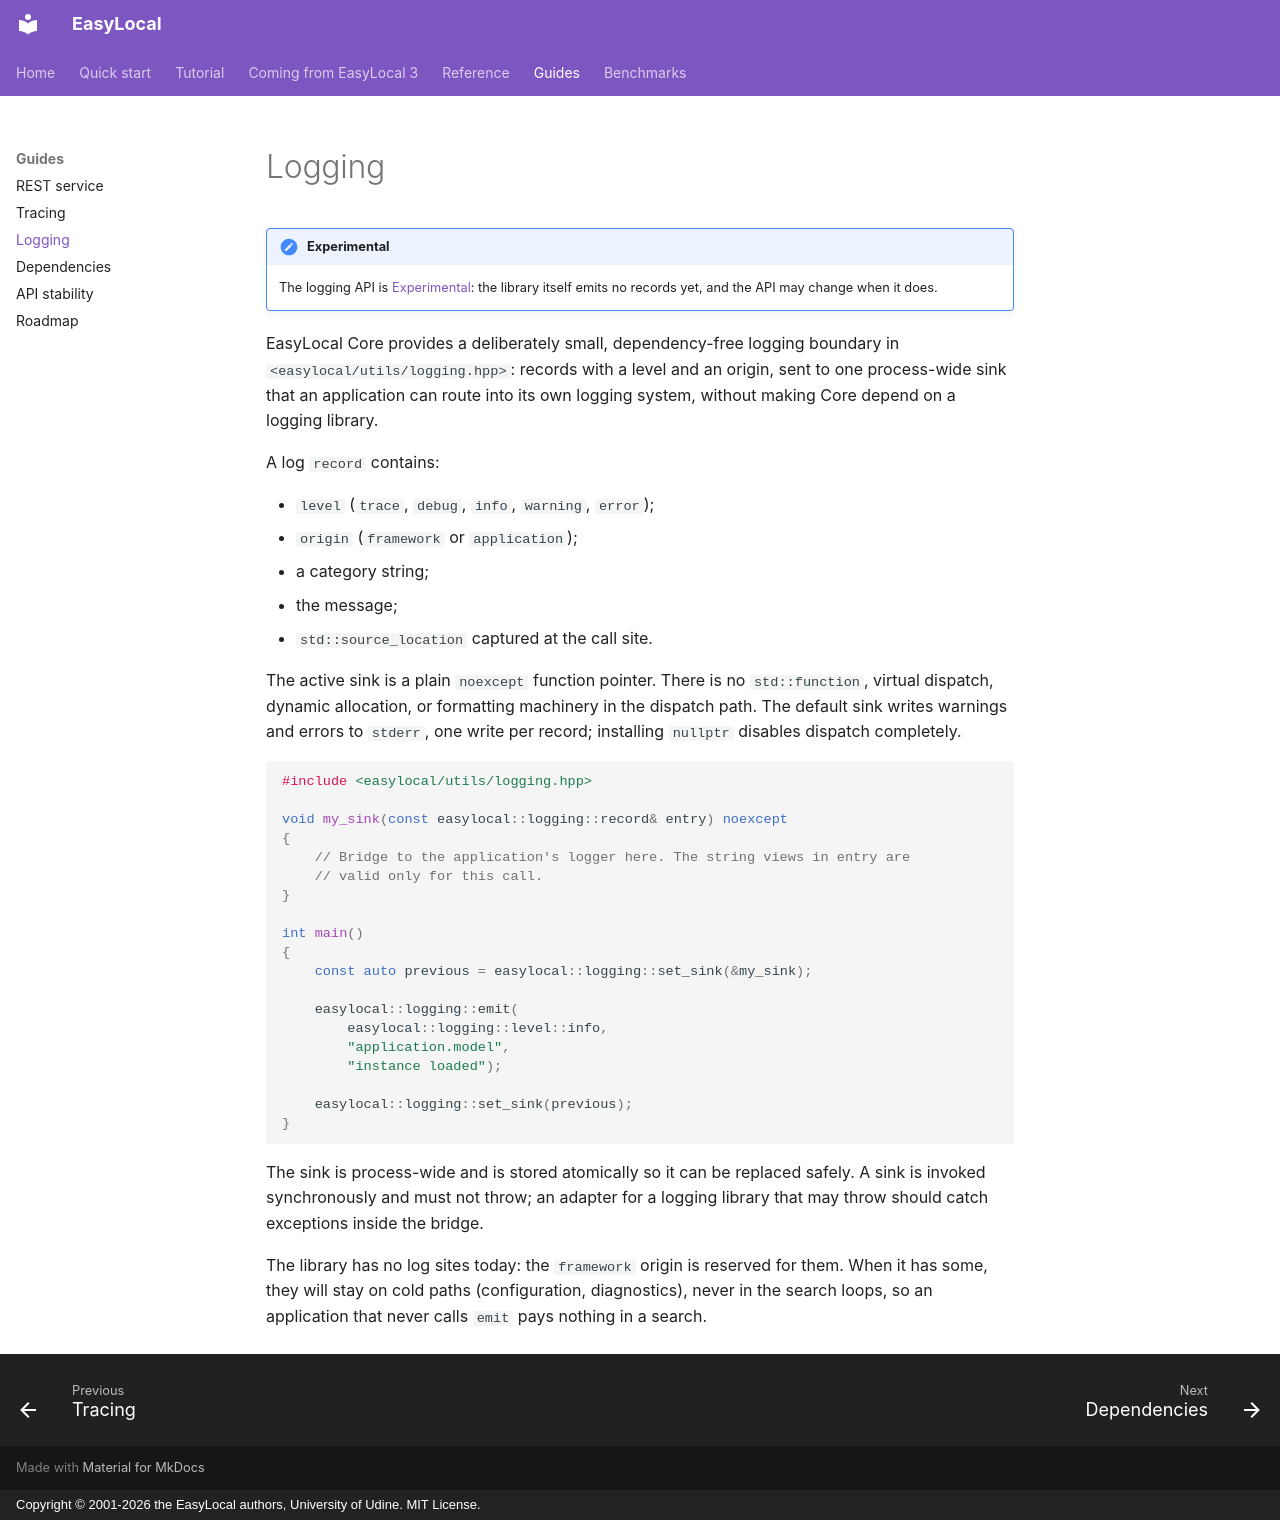

repository: iolab-uniud/easylocal · page: logging/index.html · generator: mkdocs · copyright: Copyright © 2001-2026 the EasyLocal authors, University of Udine. MIT License.

# Logging

!!! note "Experimental"
    The logging API is [Experimental](stability.md): the library itself emits
    no records yet, and the API may change when it does.

EasyLocal Core provides a deliberately small, dependency-free logging boundary in
`<easylocal/utils/logging.hpp>`: records with a level and an origin, sent to one
process-wide sink that an application can route into its own logging system,
without making Core depend on a logging library.

A log `record` contains:

- `level` (`trace`, `debug`, `info`, `warning`, `error`);
- `origin` (`framework` or `application`);
- a category string;
- the message;
- `std::source_location` captured at the call site.

The active sink is a plain `noexcept` function pointer. There is no
`std::function`, virtual dispatch, dynamic allocation, or formatting machinery
in the dispatch path. The default sink writes warnings and errors to `stderr`,
one write per record; installing `nullptr` disables dispatch completely.

```cpp
#include <easylocal/utils/logging.hpp>

void my_sink(const easylocal::logging::record& entry) noexcept
{
    // Bridge to the application's logger here. The string views in entry are
    // valid only for this call.
}

int main()
{
    const auto previous = easylocal::logging::set_sink(&my_sink);

    easylocal::logging::emit(
        easylocal::logging::level::info,
        "application.model",
        "instance loaded");

    easylocal::logging::set_sink(previous);
}
```

The sink is process-wide and is stored atomically so it can be replaced safely.
A sink is invoked synchronously and must not throw; an adapter for a logging
library that may throw should catch exceptions inside the bridge.

The library has no log sites today: the `framework` origin is reserved for
them. When it has some, they will stay on cold paths (configuration,
diagnostics), never in the search loops, so an application that never calls
`emit` pays nothing in a search.
